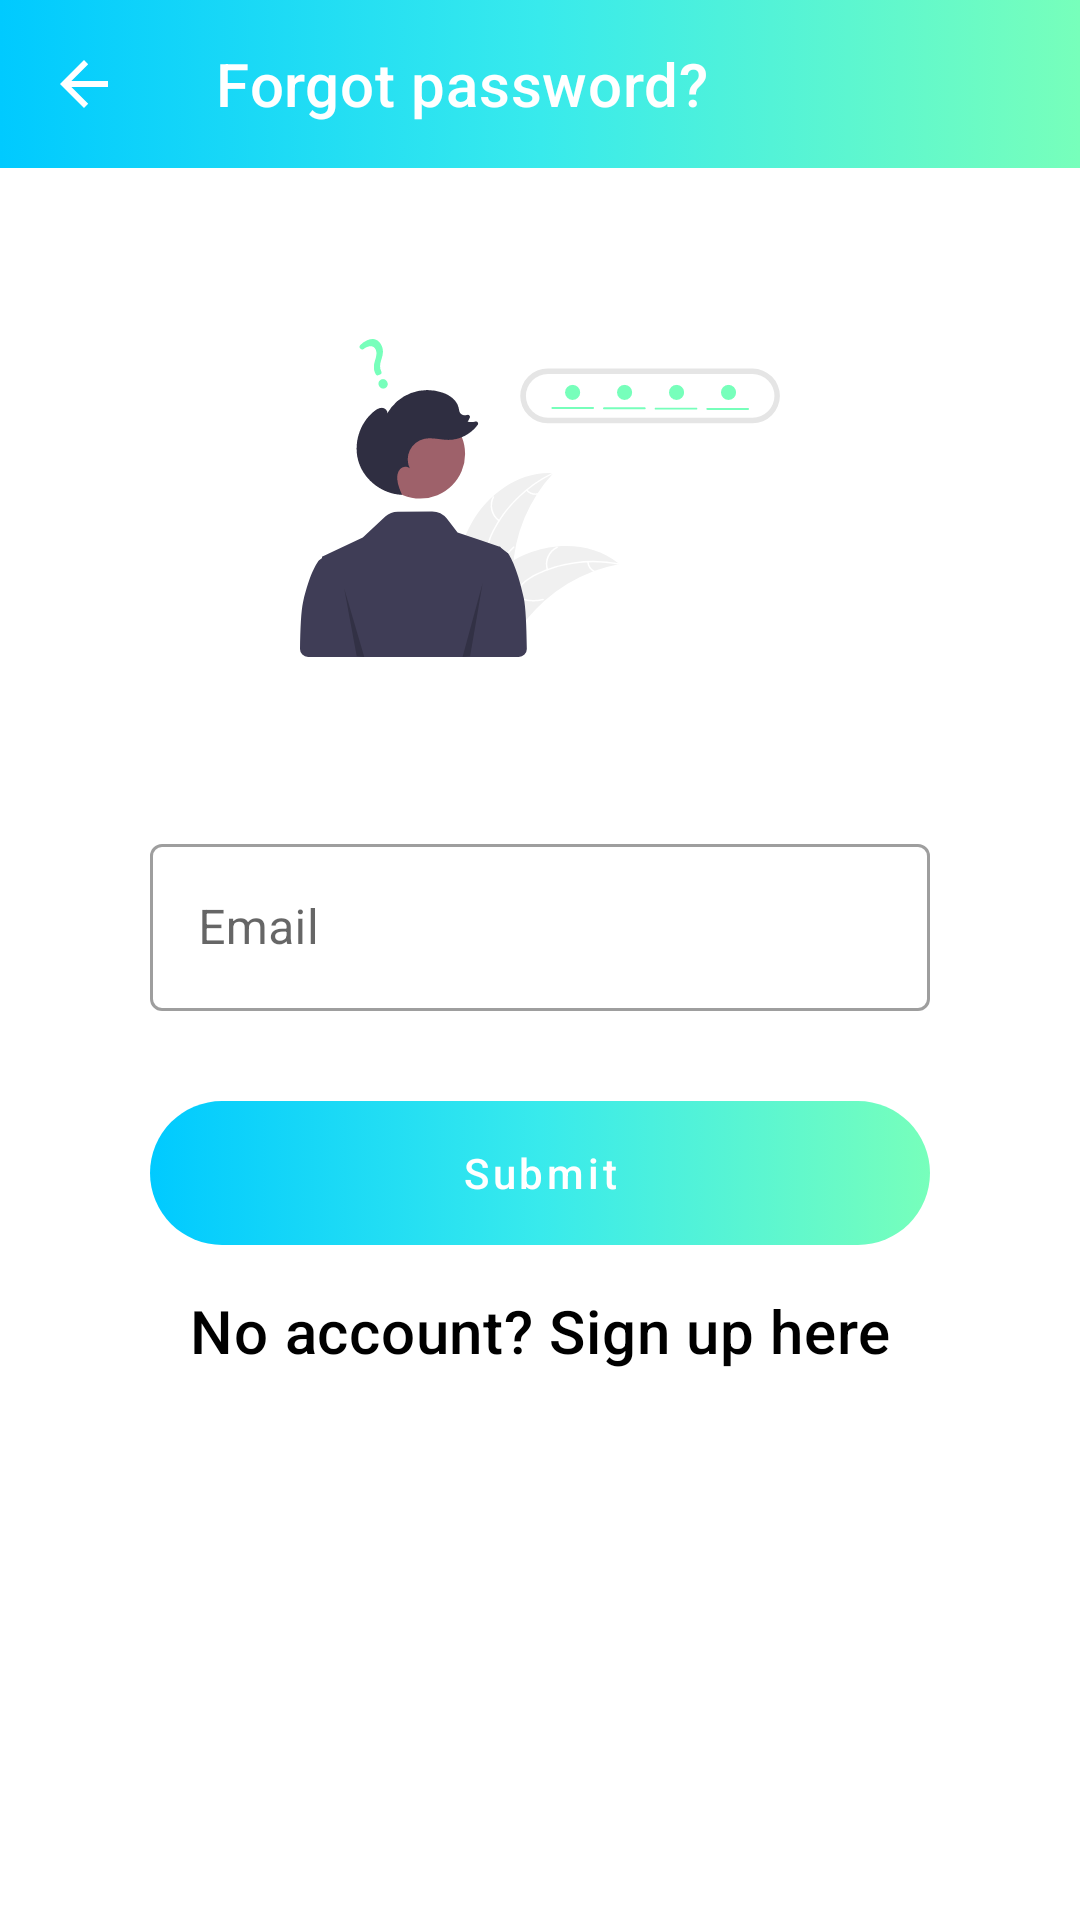

Here is an Android app screen rendered from its layout file. Give the layout XML and the strings, colors and styles it references.
<!-- AndroidManifest.xml: application theme Theme.ClickToRun -->
<!-- res/layout/activity_forget_password.xml -->
<?xml version="1.0" encoding="utf-8"?>
<androidx.core.widget.NestedScrollView xmlns:android="http://schemas.android.com/apk/res/android"
    xmlns:app="http://schemas.android.com/apk/res-auto"
    xmlns:tools="http://schemas.android.com/tools"
    android:layout_width="match_parent"
    android:layout_height="match_parent"
    tools:context=".ui.auth.ForgetPasswordActivity">

    <androidx.constraintlayout.widget.ConstraintLayout
        android:layout_width="match_parent"
        android:layout_height="match_parent">

        <com.google.android.material.appbar.AppBarLayout
            android:id="@+id/toolbarContainer"
            android:layout_width="match_parent"
            android:layout_height="wrap_content"
            android:background="@drawable/custom_gradient_background"
            android:theme="@style/Theme.ClickToRun.ToolbarOverlay"
            app:layout_constraintTop_toTopOf="parent">

            <androidx.appcompat.widget.Toolbar
                android:id="@+id/toolbar"
                android:layout_width="match_parent"
                android:layout_height="?attr/actionBarSize"
                app:navigationIcon="?attr/homeAsUpIndicator"
                app:title="Forgot password?" />
        </com.google.android.material.appbar.AppBarLayout>


        <ImageView
            android:id="@+id/brand"
            android:layout_width="0dp"
            android:layout_height="0dp"
            android:layout_marginHorizontal="100dp"
            android:layout_marginTop="30dp"
            android:src="@drawable/ic_forget_password_page"
            app:layout_constraintBottom_toTopOf="@id/emailInput"
            app:layout_constraintDimensionRatio="H,1:1"
            app:layout_constraintEnd_toEndOf="parent"
            app:layout_constraintStart_toStartOf="parent"
            app:layout_constraintTop_toBottomOf="@id/toolbarContainer" />

        <com.google.android.material.textfield.TextInputLayout
            android:id="@+id/emailInput"
            style="@style/Widget.MaterialComponents.TextInputLayout.OutlinedBox"
            android:layout_width="0dp"
            android:layout_height="wrap_content"
            android:layout_marginHorizontal="50dp"
            android:layout_marginTop="30dp"
            app:layout_constraintEnd_toEndOf="parent"
            app:layout_constraintStart_toStartOf="parent"
            app:layout_constraintTop_toBottomOf="@id/brand"
            app:startIconDrawable="@drawable/ic_baseline_email_24">

            <com.google.android.material.textfield.TextInputEditText
                android:layout_width="match_parent"
                android:layout_height="match_parent"
                android:hint="Email" />
        </com.google.android.material.textfield.TextInputLayout>

        <Button
            android:id="@+id/btnSendEmail"
            style="@style/Widget.MaterialComponents.Button.UnelevatedButton"
            android:layout_width="0dp"
            android:layout_height="wrap_content"
            android:layout_marginTop="30dp"
            android:background="@drawable/custom_button_background"
            android:text="Submit"
            android:textAllCaps="false"
            app:backgroundTint="@null"
            app:layout_constraintEnd_toEndOf="@id/emailInput"
            app:layout_constraintStart_toStartOf="@id/emailInput"
            app:layout_constraintTop_toBottomOf="@id/emailInput" />

        <TextView
            android:id="@+id/linkSignUp"
            style="@style/TextAppearance.MaterialComponents.Headline6"
            android:layout_width="wrap_content"
            android:layout_height="wrap_content"
            android:layout_marginTop="15dp"
            android:text="No account? Sign up here"
            app:layout_constraintEnd_toEndOf="@id/btnSendEmail"
            app:layout_constraintStart_toStartOf="@id/btnSendEmail"
            app:layout_constraintTop_toBottomOf="@id/btnSendEmail" />

        <RelativeLayout
            android:id="@+id/progress"
            android:layout_width="match_parent"
            android:layout_height="0dp"
            android:background="@color/overlay"
            android:visibility="gone"
            app:layout_constraintBottom_toBottomOf="parent"
            app:layout_constraintTop_toBottomOf="@id/toolbarContainer">

            <ProgressBar
                android:layout_width="wrap_content"
                android:layout_height="wrap_content"
                android:layout_centerInParent="true" />
        </RelativeLayout>
    </androidx.constraintlayout.widget.ConstraintLayout>

</androidx.core.widget.NestedScrollView>
<!-- resources referenced by this layout -->
<resources>
  <color name="overlay">#9C000000</color>
  <!-- drawable custom_button_background (drawable) -->
  <?xml version="1.0" encoding="utf-8"?>
  <selector xmlns:android="http://schemas.android.com/apk/res/android">
      <item android:state_enabled="true">
          <ripple android:color="#407F9597">
              <item android:state_pressed="false">
                  <shape android:shape="rectangle">
                      <gradient android:centerColor="#38EAEC" android:endColor="@color/secondary" android:startColor="@color/primary" />
                      <corners android:radius="32dp" />
                  </shape>
              </item>
          </ripple>
      </item>
      <item android:state_enabled="false">
          <shape android:shape="rectangle">
              <gradient android:centerColor="#28A5A6" android:endColor="#4BA578" android:startColor="#007998" />
              <corners android:radius="32dp" />
          </shape>
      </item>
  </selector>
  <!-- drawable custom_gradient_background (drawable) -->
  <?xml version="1.0" encoding="utf-8"?>
  <selector xmlns:android="http://schemas.android.com/apk/res/android">
      <item android:state_pressed="false">
          <shape android:shape="rectangle">
              <gradient android:centerColor="#38EAEC" android:endColor="@color/secondary" android:startColor="@color/primary" />
          </shape>
      </item>
  </selector>
  <!-- drawable ic_forget_password_page: vector/xml drawable (drawable, 9037 chars, omitted) -->
  <style name="Theme.ClickToRun.ToolbarOverlay" parent="Theme.ClickToRun">
          <item name="android:textColorPrimary">@color/white</item>
          <item name="colorControlNormal">@color/white</item>
          <item name="colorControlHighlight">#4DFFFFFF</item>
      </style>
  <style name="Theme.ClickToRun" parent="Theme.MaterialComponents.DayNight.NoActionBar">
          <item name="colorPrimary">@color/primary</item>
          <item name="colorPrimaryVariant">@color/primary_variant</item>
          <item name="colorOnPrimary">@color/white</item>
          <item name="android:textColorSecondary">@color/black</item>
          <item name="android:textColorPrimary">@color/black</item>
          <item name="colorSecondary">@color/secondary</item>
          <item name="colorOnSecondary">@color/black</item>
          <item name="android:statusBarColor" tools:targetApi="l">?attr/colorPrimaryVariant</item>
          <item name="android:windowAnimationStyle">@null</item>
      </style>
  <color name="secondary">#77ffbb</color>
  <color name="primary">#00caff</color>
  <color name="white">#FFFFFFFF</color>
  <color name="primary_variant">#039EC6</color>
  <color name="black">#FF000000</color>
</resources>
